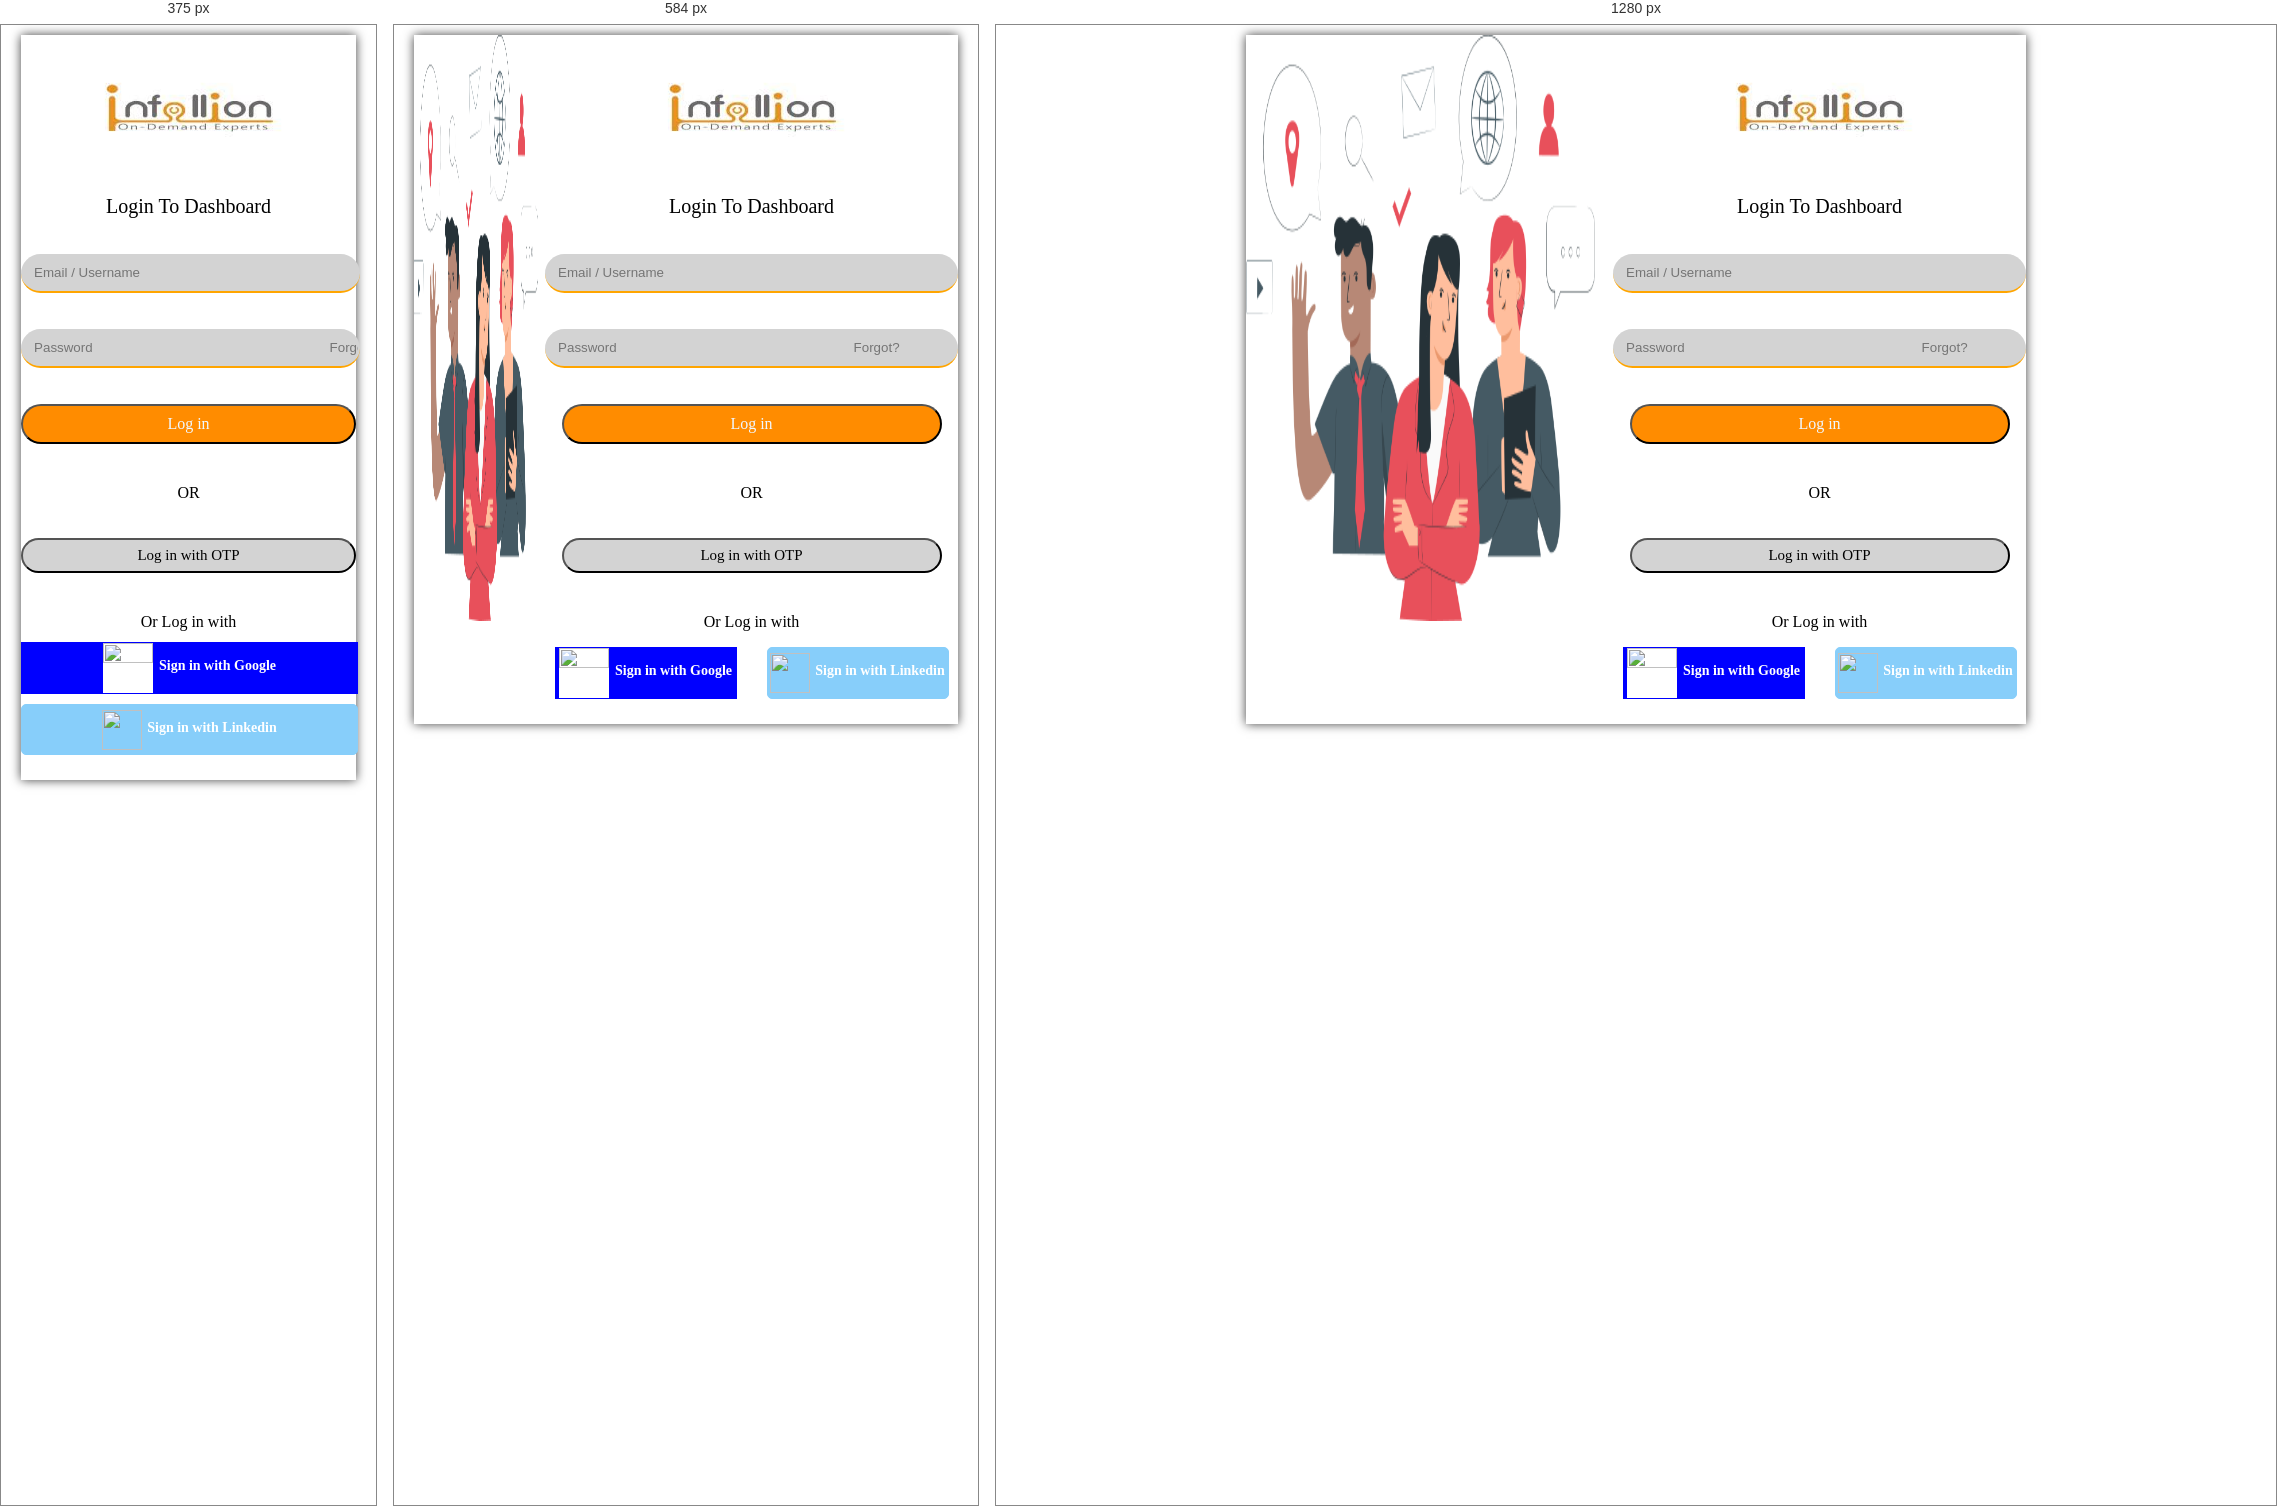
Rendered at 375 px, 584 px and 1280 px, left to right.

<!-- file: index.html -->
<!DOCTYPE html>
<html>
    <head>
        <link href="./index.css" rel="stylesheet">
        <meta name="viewport" content="width=device-width, initial-scale=1.0">
    </head>
    <body>
        <div id="leftpart">
            <img src="./partners-art-1.png" width="95%" height="85%" id="image1">
        </div>
        <div id="rightpart">
            <div id="container">
                <img src="./logo image.jpeg" alt="logo" height="150px" width="200px">
            </div>
            <div id="t1">
                <span>Login To Dashboard</span>
            </div>
            <div id="main-body">
                <div>
                    <input type="email" id="email" placeholder="   Email / Username" size="50" required>
                </div>
                <div>
                    <input type="password" id="password" placeholder="   Password                                                                Forgot?" size="50">
                </div>

                <div>
                    <input type="button" value="Log in" id="login" size="50" required>
                </div>

                <div>

                    <span id="or">OR</span>
                </div>

                <div>
                    <input type="button" value="Log in with OTP" size="50" id="otplogin">
                </div>

                <div>
                    <span>Or Log in with</span>
                </div>
                <div id="differentlogins">

                    <div id="googlelogin">
                        
                        <span><img src="./googleimage.png" height="50px" width="50px" id="googleimage"></span>
                        <div id="signingoogle">Sign in with Google</div>
                    </div>

                    <div id="linkedinlogin">

                        <div id="linkedin">
                            <span><img src="./linkedinimage.png" height="40px" width="40px" id="linkedinimage"></span>
                            <div id="signinlinkedin">Sign in with Linkedin</div>
                        </div>
                    </div>
                </div>
            </div>
        </div>
    </body>
</html>

/* @media block from index.css */
@media screen and (max-width: 768px) {
    body {
        margin: 10px 20px 20px;
    }
}

/* @media block from index.css */
@media screen and (max-width: 400px) {
    #leftpart {
        display: none;
    }

    #rightpart {
        width: 100%;
    }

    #email, #password, #login, #otplogin, #googlelogin, #linkedinlogin {
        width: 100%;
        max-width: 100%;
    }

    #differentlogins {
        flex-direction: column;
    }

    #googlelogin, #linkedinlogin {
        margin-top: 10px;
        margin-left: 0;
    }
}